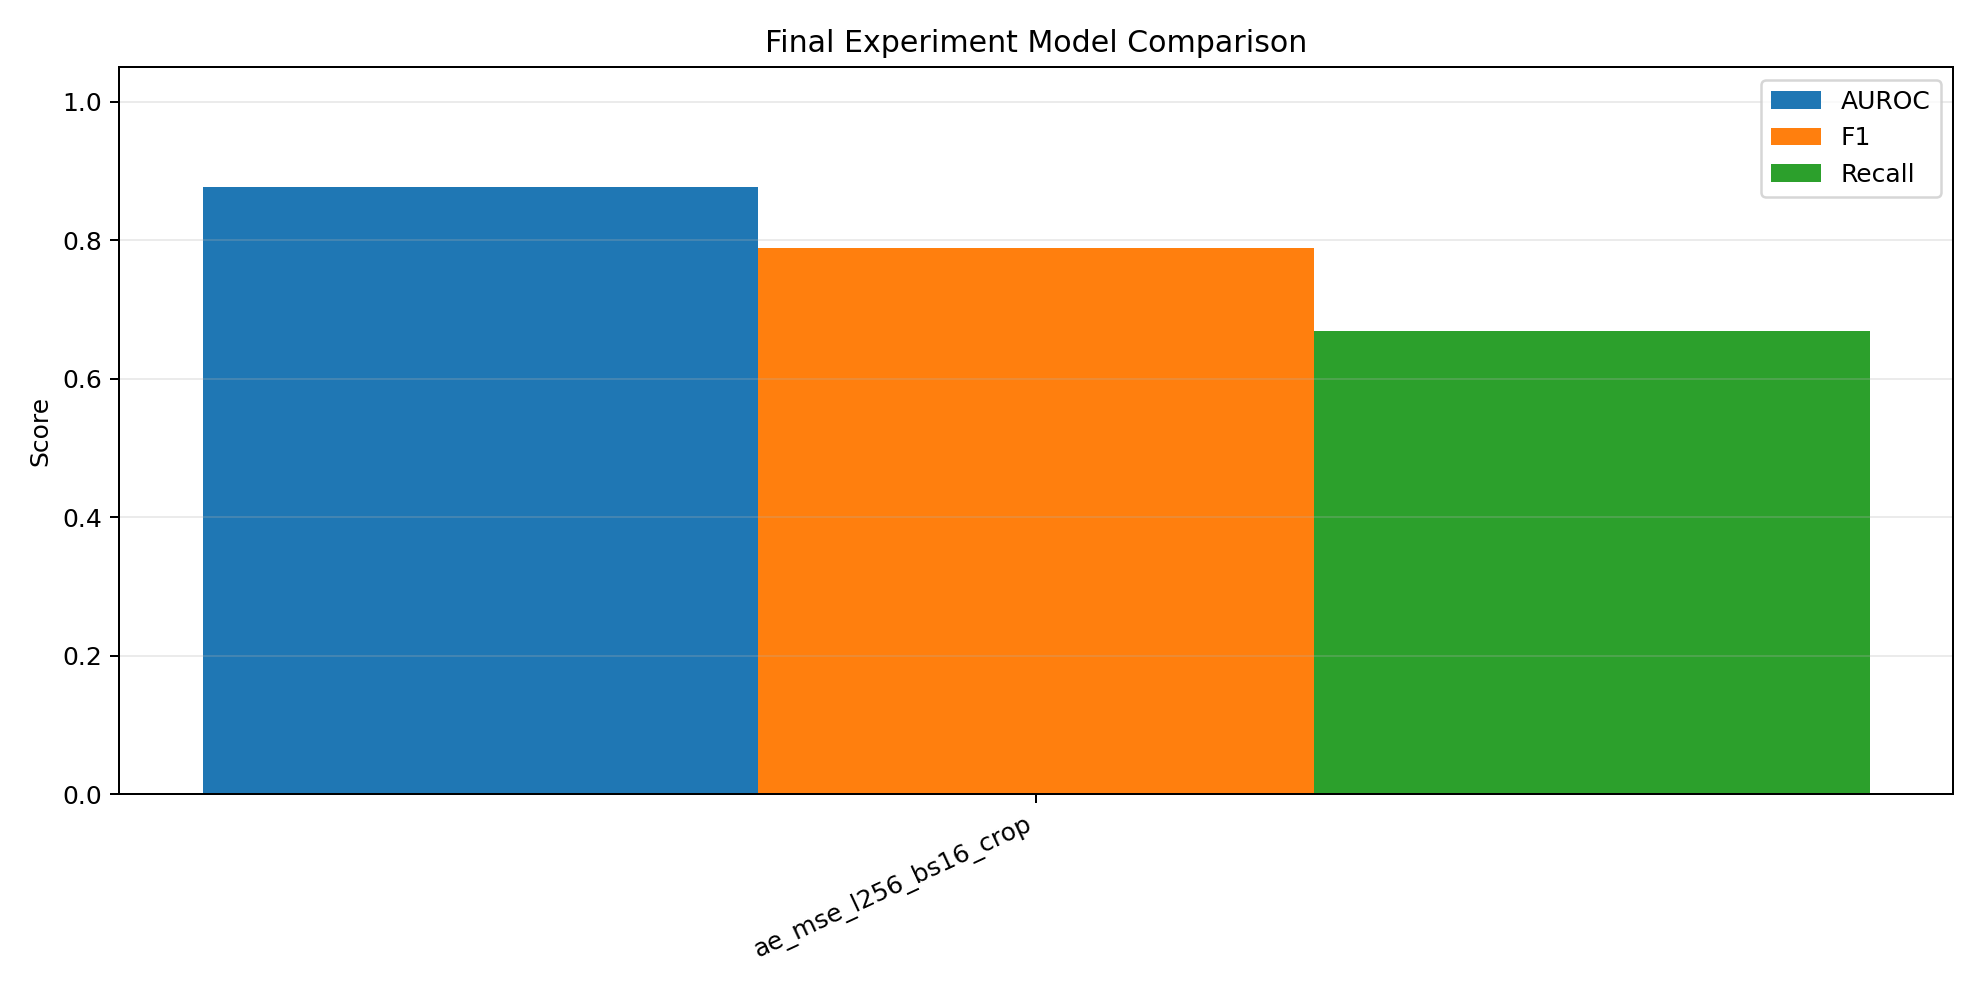

The data file committed next to this chart (first rows):
run_id, model_type, loss_type, latent_dim, image_size, crop_mode, batch_size, default_percentile, threshold, best_epoch, best_val_loss, training_time_sec, auroc, f1, recall, precision, accuracy, fpr, tn, fp, fn, tp
ae_mse_l256_bs16_crop, ae, mse, 256, 128, content, 16, 95, 0.001689, 38, 0.0008942, 3383, 0.8767, 0.7893, 0.6693, 0.9617, 0.732, 0.08, 230, 20, 248, 502
